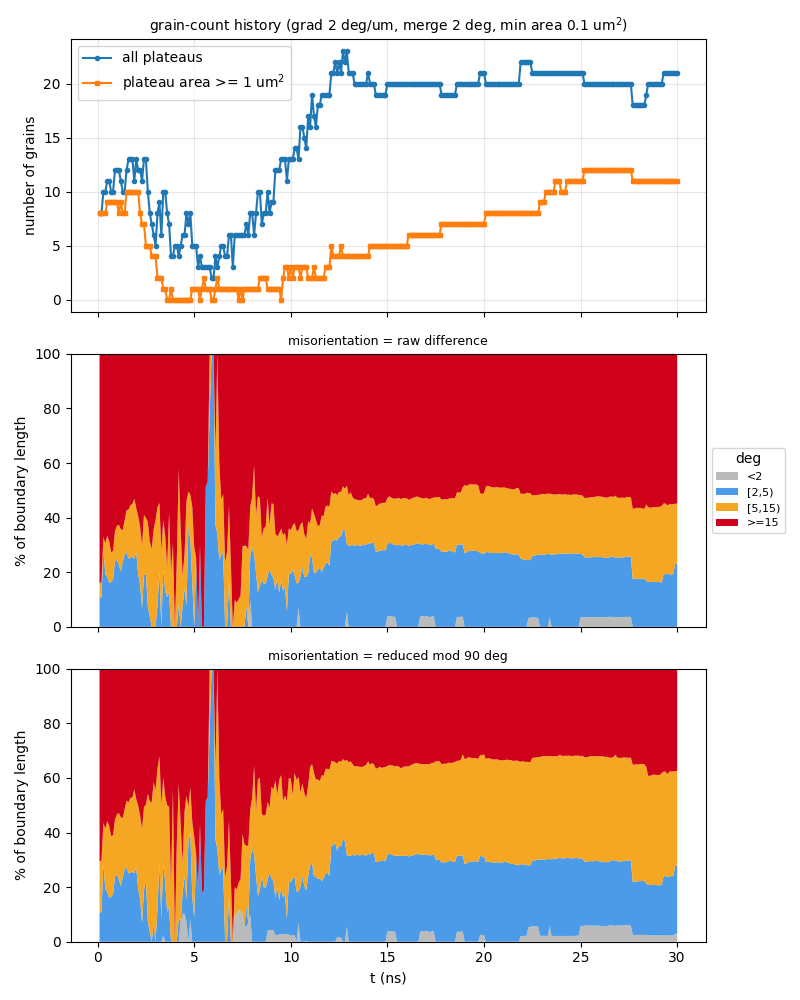

The data file committed next to this chart (first rows):
t_ns, step, file, n_grains, n_ge1um2, n_boundaries, boundary_length_um, plateau_area_frac, mean_grain_area_um2, pct_raw_<2, pct_raw_[2,5), pct_raw_[5,15), pct_raw_>=15, mean_raw_deg, pct_sym_<2, pct_sym_[2,5), pct_sym_[5,15), pct_sym_>=15, mean_sym_deg
0.1, 10, a45_up600ms_v2_kt3pcgkm_s10.vtu, 8, 8, 15, 46.27, 0.8622, 10.78, 0, 10.46, 5.449, 84.09, 53.17, 0, 10.46, 18.95, 70.59, 24.79
0.2, 20, a45_up600ms_v2_kt3pcgkm_s20.vtu, 8, 8, 15, 46.2, 0.844, 10.55, 0, 10.98, 5.458, 83.56, 52.76, 0, 10.98, 18.74, 70.28, 24.74
0.3, 30, a45_up600ms_v2_kt3pcgkm_s30.vtu, 10, 8, 20, 58.72, 0.822, 8.22, 0, 28.58, 4.294, 67.13, 43.09, 0, 28.58, 14.94, 56.49, 20.38
0.4, 40, a45_up600ms_v2_kt3pcgkm_s40.vtu, 10, 8, 20, 57.65, 0.7989, 7.989, 0, 19.34, 11.21, 69.45, 44.44, 0, 19.34, 22.05, 58.61, 21.36
0.5, 50, a45_up600ms_v2_kt3pcgkm_s50.vtu, 11, 9, 21, 59.03, 0.7886, 7.169, 0, 18.27, 15.17, 66.56, 43.19, 0, 18.27, 25.99, 55.75, 20.64
0.6, 60, a45_up600ms_v2_kt3pcgkm_s60.vtu, 11, 9, 22, 57.18, 0.7784, 7.076, 0, 16.11, 15.22, 68.67, 44.39, 0, 16.11, 26.32, 57.57, 21.25
0.7, 70, a45_up600ms_v2_kt3pcgkm_s70.vtu, 10, 9, 20, 56.2, 0.7628, 7.628, 0, 16.43, 10.95, 72.62, 46.36, 0, 16.43, 22.31, 61.26, 22.36
0.8, 80, a45_up600ms_v2_kt3pcgkm_s80.vtu, 10, 9, 20, 55.98, 0.7479, 7.479, 0, 17.43, 10.32, 72.26, 46.29, 0, 17.43, 21.55, 61.02, 22
0.9, 90, a45_up600ms_v2_kt3pcgkm_s90.vtu, 12, 9, 24, 64.73, 0.7334, 6.112, 0, 23.85, 11.19, 64.96, 41.81, 0, 23.85, 20.94, 55.21, 20.47
1, 100, a45_up600ms_v2_kt3pcgkm_s100.vtu, 12, 9, 24, 65.43, 0.7222, 6.019, 0, 24.6, 12.39, 63.01, 40.55, 0, 24.6, 22.01, 53.39, 20.01
1.1, 110, a45_up600ms_v2_kt3pcgkm_s110.vtu, 12, 8, 23, 65.46, 0.7035, 5.862, 0, 22.75, 14.68, 62.58, 40.4, 0, 22.75, 24.4, 52.86, 19.91
1.2, 120, a45_up600ms_v2_kt3pcgkm_s120.vtu, 11, 9, 21, 63.92, 0.6866, 6.241, 0, 20.36, 15.39, 64.25, 41.27, 0, 20.36, 25.23, 54.41, 20.48
1.3, 130, a45_up600ms_v2_kt3pcgkm_s130.vtu, 10, 8, 18, 63.68, 0.667, 6.67, 0, 23.68, 11.74, 64.58, 41.62, 0, 23.68, 21.61, 54.7, 20.42
1.4, 140, a45_up600ms_v2_kt3pcgkm_s140.vtu, 10, 8, 18, 65.92, 0.642, 6.42, 0, 26.48, 12.56, 60.97, 40.01, 0, 26.48, 22.1, 51.43, 19.39
1.5, 150, a45_up600ms_v2_kt3pcgkm_s150.vtu, 12, 10, 23, 71.29, 0.6136, 5.114, 0, 27.25, 15.52, 57.23, 37.76, 0, 27.25, 24.38, 48.38, 18.3
1.6, 160, a45_up600ms_v2_kt3pcgkm_s160.vtu, 13, 10, 24, 76.89, 0.5861, 4.508, 0, 25.02, 17.88, 57.09, 38.18, 0, 25.02, 26.09, 48.88, 18.01
1.7, 170, a45_up600ms_v2_kt3pcgkm_s170.vtu, 13, 10, 24, 77.77, 0.5501, 4.232, 0, 25.3, 19.25, 55.46, 37.53, 0, 25.3, 27.41, 47.29, 17.49
1.8, 180, a45_up600ms_v2_kt3pcgkm_s180.vtu, 13, 10, 26, 81.31, 0.5098, 3.922, 0, 25.66, 19.34, 55, 37.65, 0, 25.66, 27.18, 47.16, 17.56
1.9, 190, a45_up600ms_v2_kt3pcgkm_s190.vtu, 11, 10, 22, 74.09, 0.4637, 4.216, 0, 25.01, 21.85, 53.14, 39.2, 0, 25.01, 30.84, 44.15, 16.42
2, -1, a45_up600ms_v2_kt3pcgkm_t200.vtu, 13, 10, 26, 84.38, 0.4163, 3.202, 0, 27.37, 16.13, 56.5, 39.09, 0, 27.37, 24.92, 47.72, 17.94
2.1, 210, a45_up600ms_v2_kt3pcgkm_s210.vtu, 12, 10, 26, 78.4, 0.3723, 3.103, 0, 19.14, 21.39, 59.46, 41.93, 0, 19.14, 30.67, 50.19, 18.53
2.2, 220, a45_up600ms_v2_kt3pcgkm_s220.vtu, 12, 8, 26, 75.92, 0.3097, 2.581, 0, 15.67, 21.13, 63.2, 44.26, 0, 15.67, 30.56, 53.77, 19.62
2.3, 230, a45_up600ms_v2_kt3pcgkm_s230.vtu, 11, 7, 22, 69.64, 0.2545, 2.314, 0, 6.905, 22.86, 70.23, 48.79, 0, 6.905, 34.36, 58.73, 21.55
2.4, 240, a45_up600ms_v2_kt3pcgkm_s240.vtu, 13, 7, 25, 76.09, 0.2227, 1.713, 0, 18.96, 22.1, 58.95, 41.25, 0, 18.96, 30.38, 50.67, 19.6
2.5, 250, a45_up600ms_v2_kt3pcgkm_s250.vtu, 13, 5, 26, 76.36, 0.1986, 1.528, 0, 19.34, 20.53, 60.13, 41.62, 0, 22.48, 27.71, 49.8, 18.87
2.6, 260, a45_up600ms_v2_kt3pcgkm_s260.vtu, 10, 5, 19, 64.58, 0.1637, 1.637, 0, 7.516, 31, 61.48, 45.22, 0, 7.516, 46.65, 45.83, 19.32
2.7, 270, a45_up600ms_v2_kt3pcgkm_s270.vtu, 8, 5, 14, 55.16, 0.1528, 1.91, 0, 3.643, 27.7, 68.65, 49.99, 0, 3.643, 47.76, 48.6, 20.39
2.8, 280, a45_up600ms_v2_kt3pcgkm_s280.vtu, 7, 4, 11, 51.05, 0.1391, 1.988, 0, 0, 28.51, 71.49, 52.84, 0, 0, 51, 49, 21.63
2.9, 290, a45_up600ms_v2_kt3pcgkm_s290.vtu, 6, 4, 9, 50.38, 0.126, 2.1, 0, 0, 35.67, 64.33, 52.08, 0, 6.319, 51.99, 41.69, 18.81
3, 300, a45_up600ms_v2_kt3pcgkm_s300.vtu, 5, 4, 7, 46.16, 0.1019, 2.037, 0, 0, 39.07, 60.93, 56.86, 0, 0, 55.65, 44.35, 19.63
3.1, 310, a45_up600ms_v2_kt3pcgkm_s310.vtu, 8, 2, 14, 55.86, 0.09234, 1.154, 0, 8.075, 35.72, 56.2, 47.35, 0, 12.53, 50.92, 36.55, 16.69
3.2, 320, a45_up600ms_v2_kt3pcgkm_s320.vtu, 9, 2, 17, 59.7, 0.07853, 0.8725, 0, 20.35, 25, 54.65, 44.05, 0, 28.3, 39.64, 32.06, 14.71
3.3, 330, a45_up600ms_v2_kt3pcgkm_s330.vtu, 6, 2, 8, 49.86, 0.06558, 1.093, 0, 0, 28.01, 71.99, 51.55, 0, 8.636, 41.66, 49.7, 17.92
3.4, 340, a45_up600ms_v2_kt3pcgkm_s340.vtu, 10, 1, 18, 64.72, 0.045, 0.45, 0, 21.23, 17.86, 60.91, 38.91, 2.429, 26.1, 31.7, 39.78, 13.49
3.5, 350, a45_up600ms_v2_kt3pcgkm_s350.vtu, 10, 1, 19, 60.76, 0.03847, 0.3847, 0, 13.02, 20.24, 66.75, 48.09, 0, 21.77, 31.36, 46.87, 18.39
3.6, 360, a45_up600ms_v2_kt3pcgkm_s360.vtu, 8, 0, 14, 51.45, 0.03249, 0.4061, 0, 10.89, 11.03, 78.08, 52.8, 0, 10.89, 39.05, 50.07, 18.89
3.7, 370, a45_up600ms_v2_kt3pcgkm_s370.vtu, 7, 0, 12, 46.57, 0.0263, 0.3758, 0, 12.66, 29.08, 58.26, 36.71, 0, 12.66, 36.85, 50.49, 20.9
3.8, 380, a45_up600ms_v2_kt3pcgkm_s380.vtu, 4, 1, 5, 28.55, 0.02799, 0.6998, 0, 0, 20.41, 79.59, 57.35, 0, 0, 20.41, 79.59, 28.32
3.9, 390, a45_up600ms_v2_kt3pcgkm_s390.vtu, 4, 0, 5, 31.58, 0.02593, 0.6482, 0, 0, 30.49, 69.51, 53.33, 0, 0, 56.03, 43.97, 22.11
4, 400, a45_up600ms_v2_kt3pcgkm_s400.vtu, 5, 0, 6, 38.91, 0.02361, 0.4722, 0, 0, 0, 100, 40.17, 0, 0, 0, 100, 28.55
4.1, 410, a45_up600ms_v2_kt3pcgkm_s410.vtu, 5, 0, 7, 37.72, 0.01667, 0.3335, 0, 0, 24.51, 75.49, 52.57, 0, 0, 36.38, 63.62, 22.56
4.2, 420, a45_up600ms_v2_kt3pcgkm_s420.vtu, 4, 0, 5, 29.96, 0.01512, 0.378, 0, 8.32, 49.52, 42.16, 25.13, 0, 8.32, 49.52, 42.16, 22.77
4.3, 430, a45_up600ms_v2_kt3pcgkm_s430.vtu, 5, 0, 7, 33.9, 0.01267, 0.2535, 0, 0, 35.38, 64.62, 52.4, 7.548, 0, 35.38, 57.07, 23.88
4.4, 440, a45_up600ms_v2_kt3pcgkm_s440.vtu, 6, 0, 9, 39.34, 0.018, 0.3, 0, 7.596, 11.22, 81.18, 46.75, 10.24, 7.596, 11.22, 70.94, 21.69
4.5, 450, a45_up600ms_v2_kt3pcgkm_s450.vtu, 6, 0, 9, 38.32, 0.02134, 0.3556, 0, 13.86, 12.8, 73.34, 51.27, 10.24, 13.86, 23.57, 52.33, 16.46
4.6, 460, a45_up600ms_v2_kt3pcgkm_s460.vtu, 8, 0, 13, 50.33, 0.02806, 0.3507, 0, 7.99, 38.04, 53.97, 39.03, 7.423, 7.99, 38.04, 46.55, 17.32
4.7, 470, a45_up600ms_v2_kt3pcgkm_s470.vtu, 7, 0, 11, 44.84, 0.02324, 0.332, 0, 37.19, 12.34, 50.47, 27.24, 0, 37.19, 12.34, 50.47, 17.31
4.8, 480, a45_up600ms_v2_kt3pcgkm_s480.vtu, 8, 0, 14, 51.68, 0.02281, 0.2851, 0, 31.68, 16.68, 51.65, 36.94, 8.186, 31.68, 16.68, 43.46, 16.51
4.9, 490, a45_up600ms_v2_kt3pcgkm_s490.vtu, 5, 1, 6, 38.85, 0.02787, 0.5574, 0, 16.32, 27.69, 55.99, 55.11, 0, 16.32, 27.69, 55.99, 19.07
5, -1, a45_up600ms_v2_kt3pcgkm_t500.vtu, 5, 1, 7, 37.4, 0.02537, 0.5074, 0, 0, 29.39, 70.61, 52, 0, 8.963, 29.39, 61.65, 21.51
5.1, 510, a45_up600ms_v2_kt3pcgkm_s510.vtu, 5, 1, 7, 34.99, 0.02018, 0.4035, 0, 25.18, 0, 74.82, 56.12, 0, 32.17, 0, 67.83, 23
5.2, 520, a45_up600ms_v2_kt3pcgkm_s520.vtu, 3, 1, 3, 17.96, 0.01859, 0.6197, 0, 0, 0, 100, 93.72, 0, 19.3, 0, 80.7, 34.38
5.3, 530, a45_up600ms_v2_kt3pcgkm_s530.vtu, 4, 0, 4, 27.65, 0.02495, 0.6237, 0, 29.89, 0, 70.11, 67.26, 0, 43.34, 0, 56.66, 24.52
5.4, 540, a45_up600ms_v2_kt3pcgkm_s540.vtu, 3, 1, 3, 19.1, 0.02946, 0.982, 0, 0, 0, 100, 94.17, 0, 18.03, 0, 81.97, 32.44
5.5, 550, a45_up600ms_v2_kt3pcgkm_s550.vtu, 3, 2, 3, 20.06, 0.02582, 0.8605, 0, 0, 0, 100, 93.01, 0, 18.68, 0, 81.32, 31.07
5.6, 560, a45_up600ms_v2_kt3pcgkm_s560.vtu, 3, 1, 3, 26.1, 0.02478, 0.826, 0, 51.43, 0, 48.57, 65.73, 0, 51.43, 0, 48.57, 22.01
5.7, 570, a45_up600ms_v2_kt3pcgkm_s570.vtu, 3, 1, 3, 27.01, 0.02146, 0.7154, 0, 53, 0, 47, 63.32, 0, 53, 0, 47, 21.02
5.8, 580, a45_up600ms_v2_kt3pcgkm_s580.vtu, 3, 1, 3, 18.57, 0.0134, 0.4466, 0, 77.89, 22.11, 0, 3.759, 0, 77.89, 22.11, 0, 3.759
5.9, 590, a45_up600ms_v2_kt3pcgkm_s590.vtu, 2, 0, 1, 12.16, 0.007352, 0.3676, 0, 100, 0, 0, 2.544, 0, 100, 0, 0, 2.544
6, 600, a45_up600ms_v2_kt3pcgkm_s600.vtu, 2, 0, 1, 11.67, 0.007746, 0.3873, 0, 100, 0, 0, 3.069, 0, 100, 0, 0, 3.069
... 240 more rows
